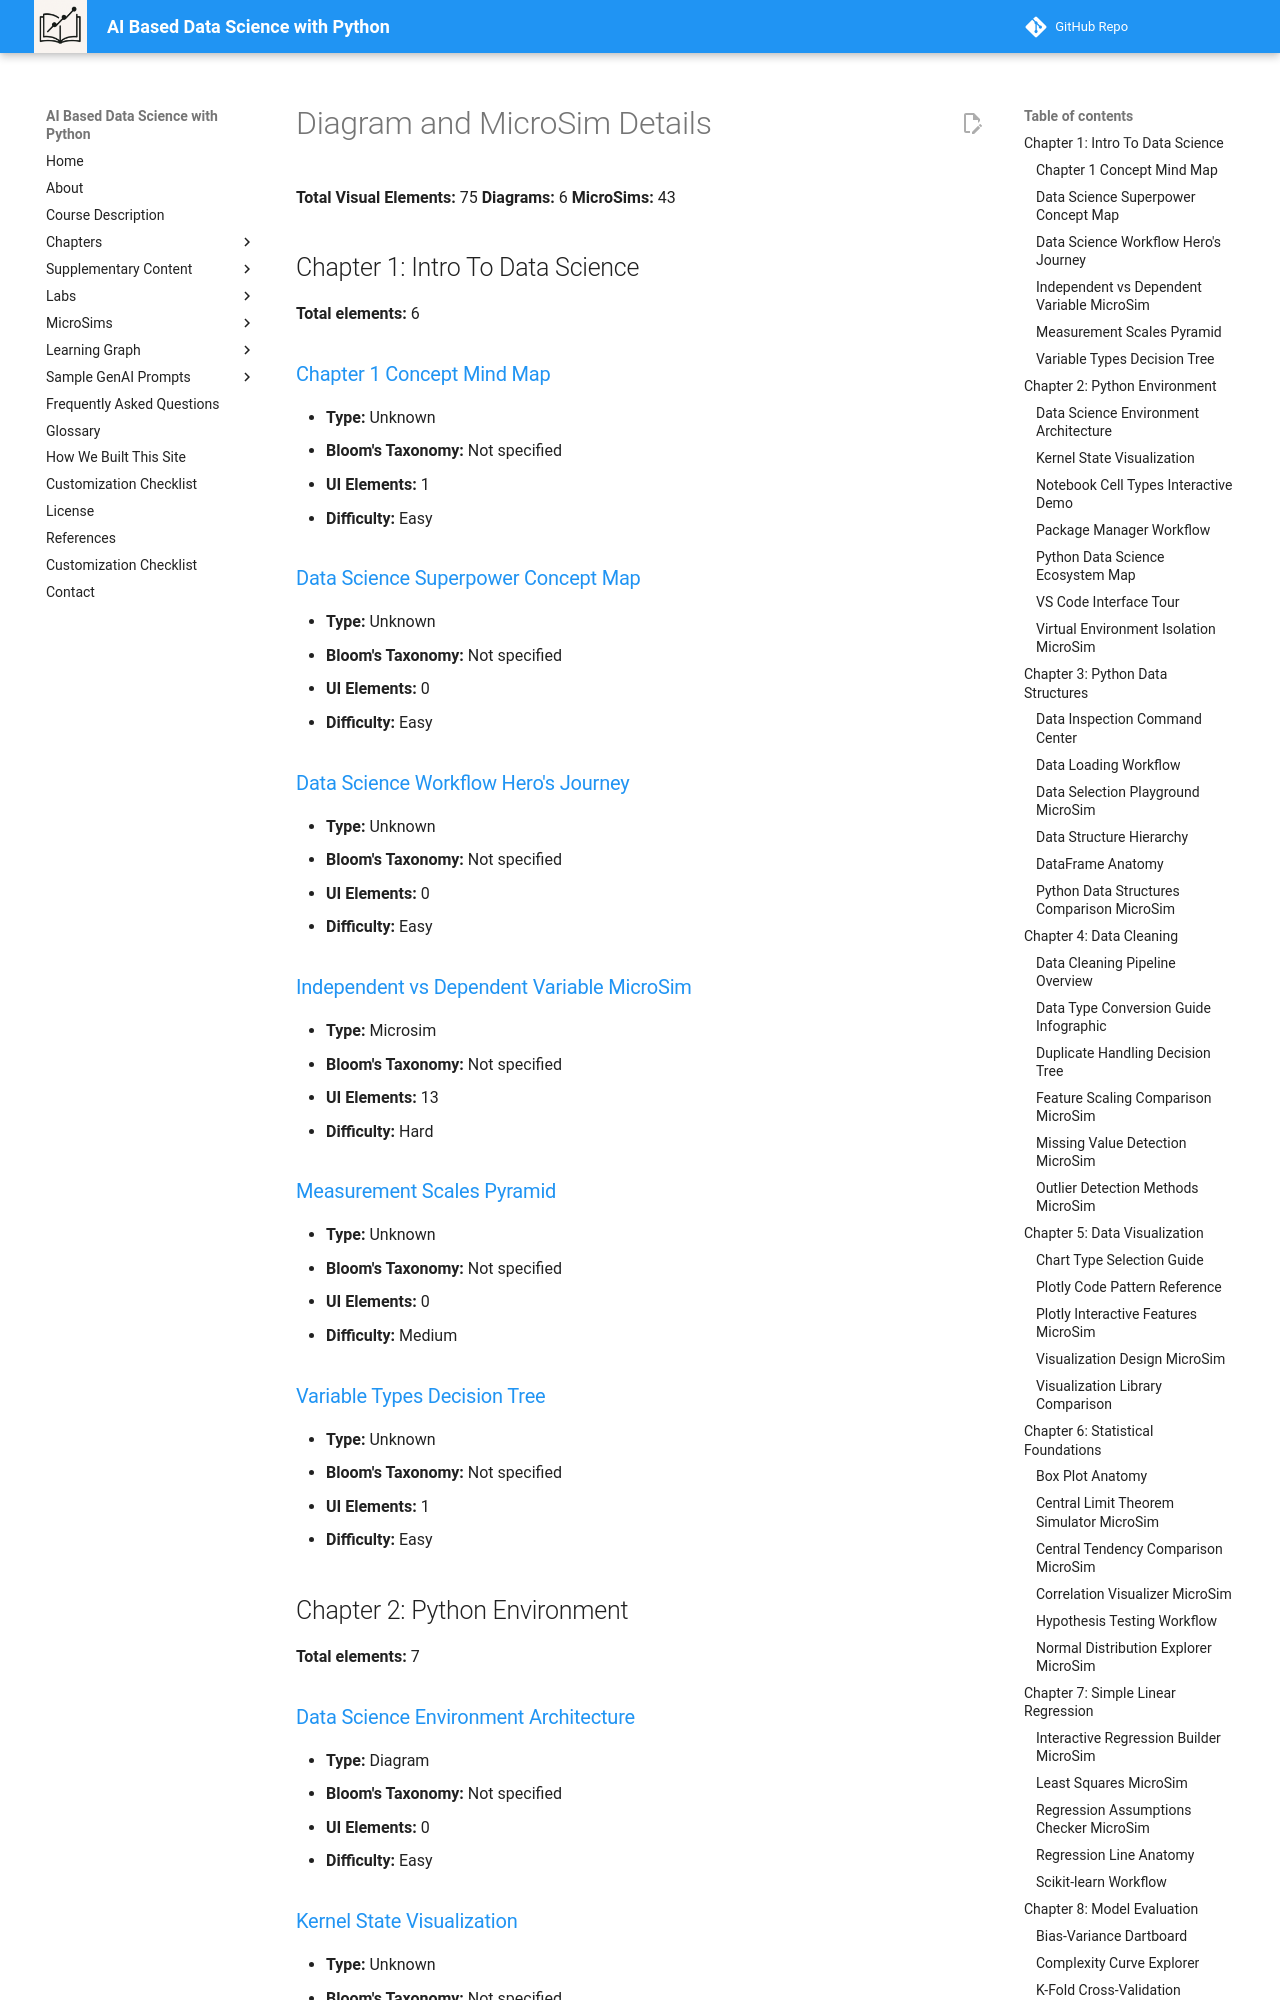

repository: dmccreary/data-science-course · page: learning-graph/diagram-details/index.html · generator: mkdocs

# Diagram and MicroSim Details

**Total Visual Elements:** 75
**Diagrams:** 6
**MicroSims:** 43

## Chapter 1: Intro To Data Science

**Total elements:** 6

### [Chapter 1 Concept Mind Map](../chapters/01-intro-to-data-science/index.md#diagram-chapter-1-concept-mind-map)
- **Type:** Unknown
- **Bloom's Taxonomy:** Not specified
- **UI Elements:** 1
- **Difficulty:** Easy

### [Data Science Superpower Concept Map](../chapters/01-intro-to-data-science/index.md#diagram-data-science-superpower-concept-map)
- **Type:** Unknown
- **Bloom's Taxonomy:** Not specified
- **UI Elements:** 0
- **Difficulty:** Easy

### [Data Science Workflow Hero's Journey](../chapters/01-intro-to-data-science/index.md#diagram-data-science-workflow-heros-journey)
- **Type:** Unknown
- **Bloom's Taxonomy:** Not specified
- **UI Elements:** 0
- **Difficulty:** Easy

### [Independent vs Dependent Variable MicroSim](../chapters/01-intro-to-data-science/index.md#diagram-independent-vs-dependent-variable-microsim)
- **Type:** Microsim
- **Bloom's Taxonomy:** Not specified
- **UI Elements:** 13
- **Difficulty:** Hard

### [Measurement Scales Pyramid](../chapters/01-intro-to-data-science/index.md#diagram-measurement-scales-pyramid)
- **Type:** Unknown
- **Bloom's Taxonomy:** Not specified
- **UI Elements:** 0
- **Difficulty:** Medium

### [Variable Types Decision Tree](../chapters/01-intro-to-data-science/index.md#diagram-variable-types-decision-tree)
- **Type:** Unknown
- **Bloom's Taxonomy:** Not specified
- **UI Elements:** 1
- **Difficulty:** Easy

## Chapter 2: Python Environment

**Total elements:** 7

### [Data Science Environment Architecture](../chapters/02-python-environment/index.md#diagram-data-science-environment-architecture)
- **Type:** Diagram
- **Bloom's Taxonomy:** Not specified
- **UI Elements:** 0
- **Difficulty:** Easy

### [Kernel State Visualization](../chapters/02-python-environment/index.md#diagram-kernel-state-visualization)
- **Type:** Unknown
- **Bloom's Taxonomy:** Not specified
- **UI Elements:** 3
- **Difficulty:** Medium
